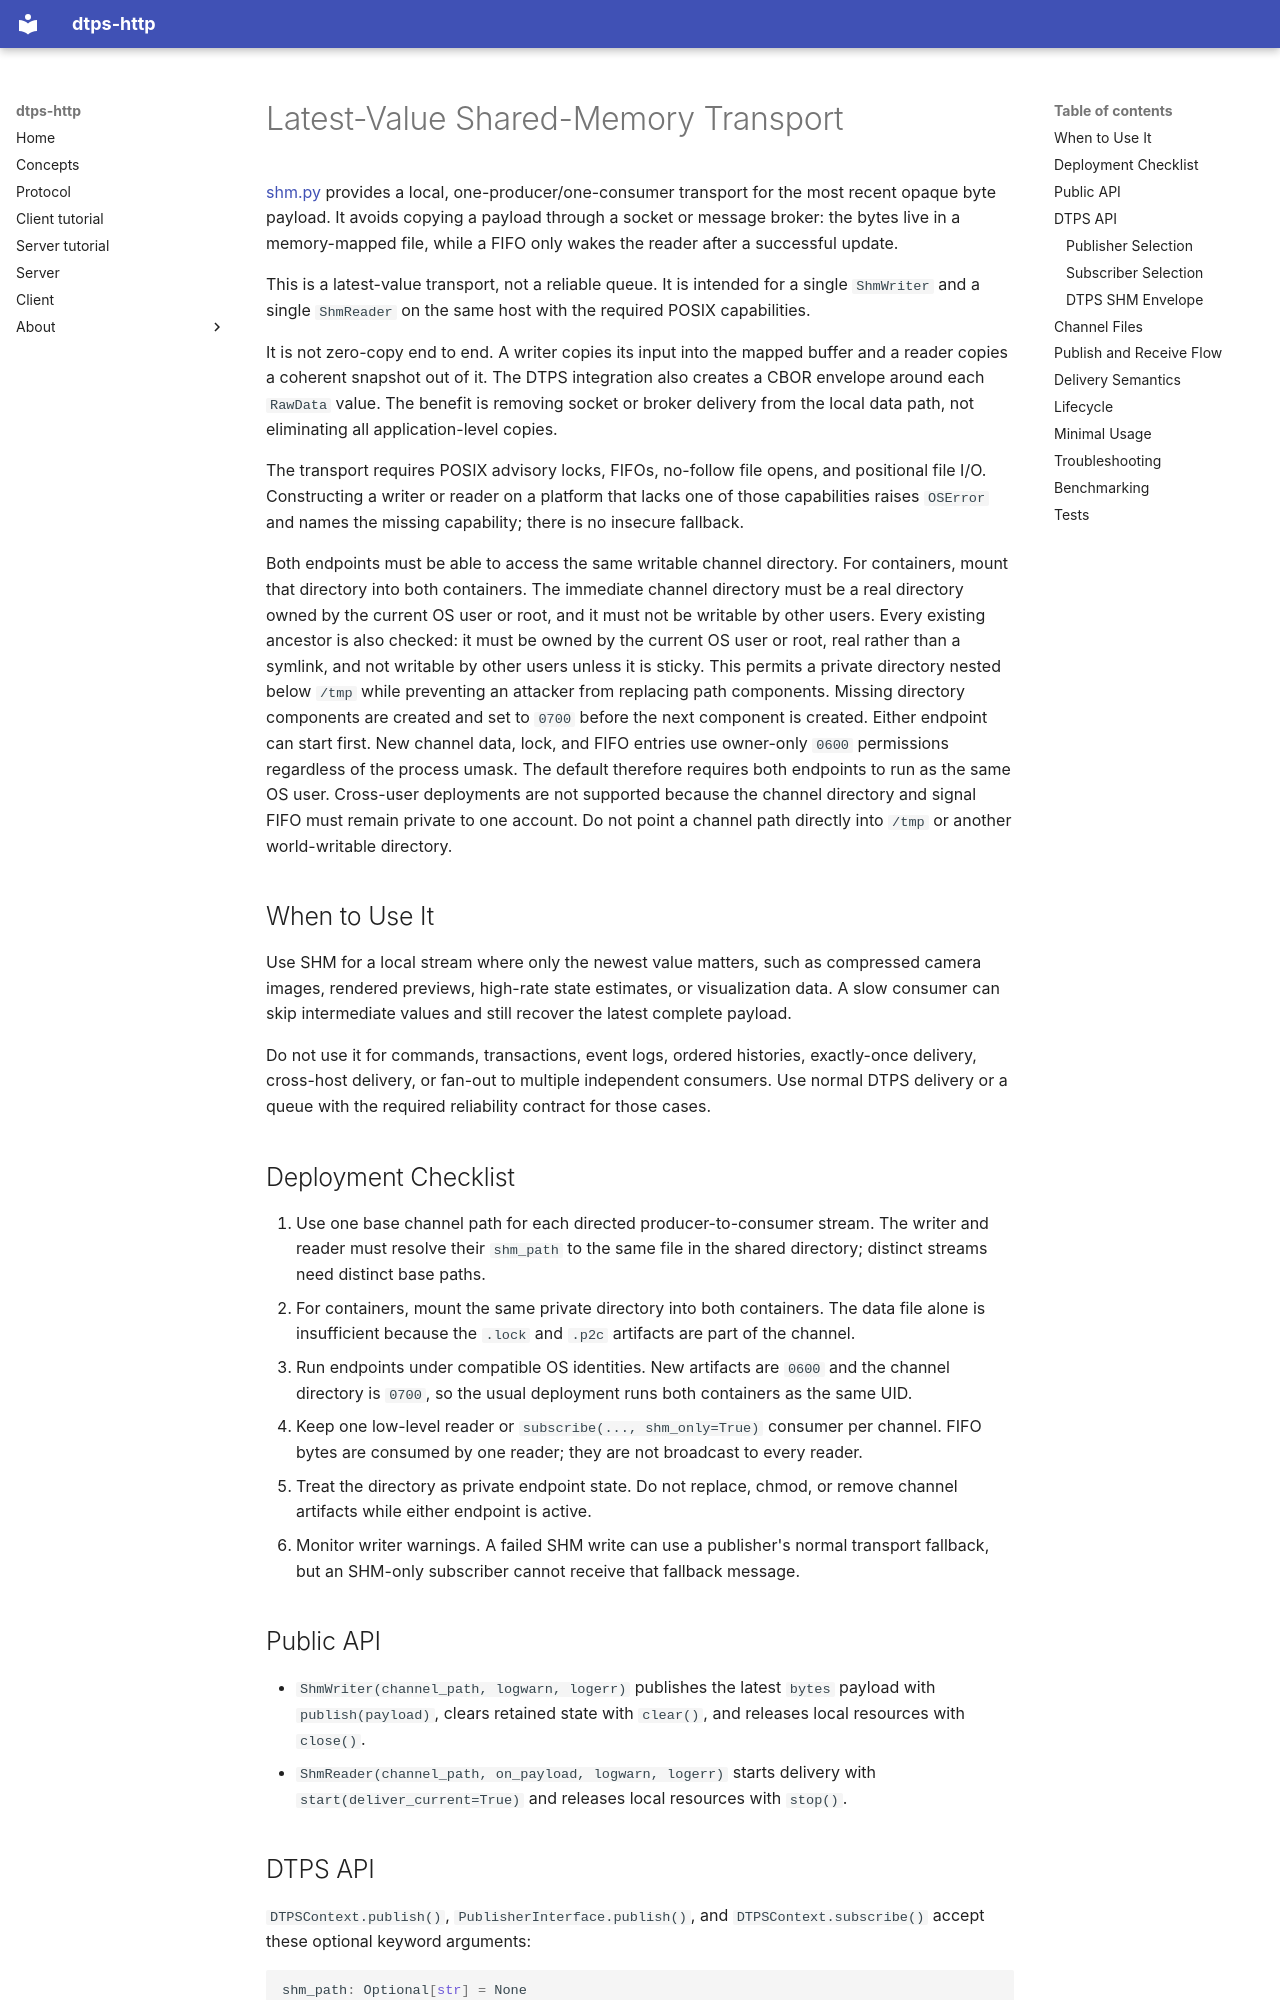

repository: duckietown/lib-dtps-http · page: src/impl/shm/index.html · generator: mkdocs

# Latest-Value Shared-Memory Transport

[shm.py](../../../src/dtps_http/shm.py) provides a local, one-producer/one-consumer
transport for the most recent opaque byte payload. It avoids copying a payload
through a socket or message broker: the bytes live in a memory-mapped file,
while a FIFO only wakes the reader after a successful update.

This is a latest-value transport, not a reliable queue. It is intended for a
single `ShmWriter` and a single `ShmReader` on the same host with the required
POSIX capabilities.

It is not zero-copy end to end. A writer copies its input into the mapped
buffer and a reader copies a coherent snapshot out of it. The DTPS integration
also creates a CBOR envelope around each `RawData` value. The benefit is
removing socket or broker delivery from the local data path, not eliminating
all application-level copies.

The transport requires POSIX advisory locks, FIFOs, no-follow file opens, and
positional file I/O. Constructing a writer or reader on a platform that lacks
one of those capabilities raises `OSError` and names the missing capability;
there is no insecure fallback.

Both endpoints must be able to access the same writable channel directory.
For containers, mount that directory into both containers. The immediate
channel directory must be a real directory owned by the current OS user or
root, and it must not be writable by other users. Every existing ancestor is
also checked: it must be owned by the current OS user or root, real rather
than a symlink, and not writable by other users unless it is sticky. This
permits a private directory nested below `/tmp` while preventing an attacker
from replacing path components. Missing directory components are created and
set to `0700` before the next component is created. Either endpoint can start
first. New channel data, lock, and FIFO entries use owner-only `0600`
permissions regardless of the process umask. The default therefore requires
both endpoints to run as the same OS user. Cross-user deployments are not
supported because the channel directory and signal FIFO must remain private to
one account. Do not point a channel path directly into `/tmp` or another
world-writable directory.

## When to Use It

Use SHM for a local stream where only the newest value matters, such as
compressed camera images, rendered previews, high-rate state estimates, or
visualization data. A slow consumer can skip intermediate values and still
recover the latest complete payload.

Do not use it for commands, transactions, event logs, ordered histories,
exactly-once delivery, cross-host delivery, or fan-out to multiple independent
consumers. Use normal DTPS delivery or a queue with the required reliability
contract for those cases.
